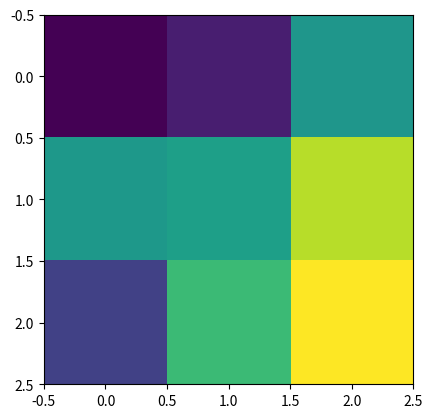

This figure's Python source:
import numpy as np

# DON'T DO THIS:
my_list = [1, 2, 3]
numpy_array = np.array(my_list)
sum(list(numpy_array))

# DO THIS:

my_list = np.linspace(1, 3, 3)
my_list.sum()

a = np.zeros((3,3))

a

a.shape

a.dtype

a[1,1] = 10
a

a[:, 2] = 1
a[2, :] = 3
a

np.sqrt(a)

np.transpose(a)

a.reshape(1, 9)

a.reshape(3, -1)

b = np.expand_dims(a, 2)
b

a.shape

b.shape

b[:,:,0]

b[:,:,0].shape

random_vals = np.random.randn(3,3)
random_vals

try:
    np.append(b, random_vals, axis=2)
except Exception as e:
    print(e)

random_vals.reshape(3,3,1)

c = np.append(b, random_vals.reshape(3,3,1), axis=2)
c

c.shape

c[:,:,0]

c[:,:,1]

import math

py_million = list(range(1000000))
numpy_million = np.array(py_million)

%%timeit

py_sqrt = [math.sqrt(x) for x in py_million]

%%timeit

numpy_sqrt = [np.sqrt(x) for x in numpy_million]

%%timeit 

numpy_sqrt = np.sqrt(numpy_million)

import matplotlib.pyplot as plt

plt.imshow(a)

plt.imshow(a, cmap='gray')

plt.imshow(c[:,:,1])

